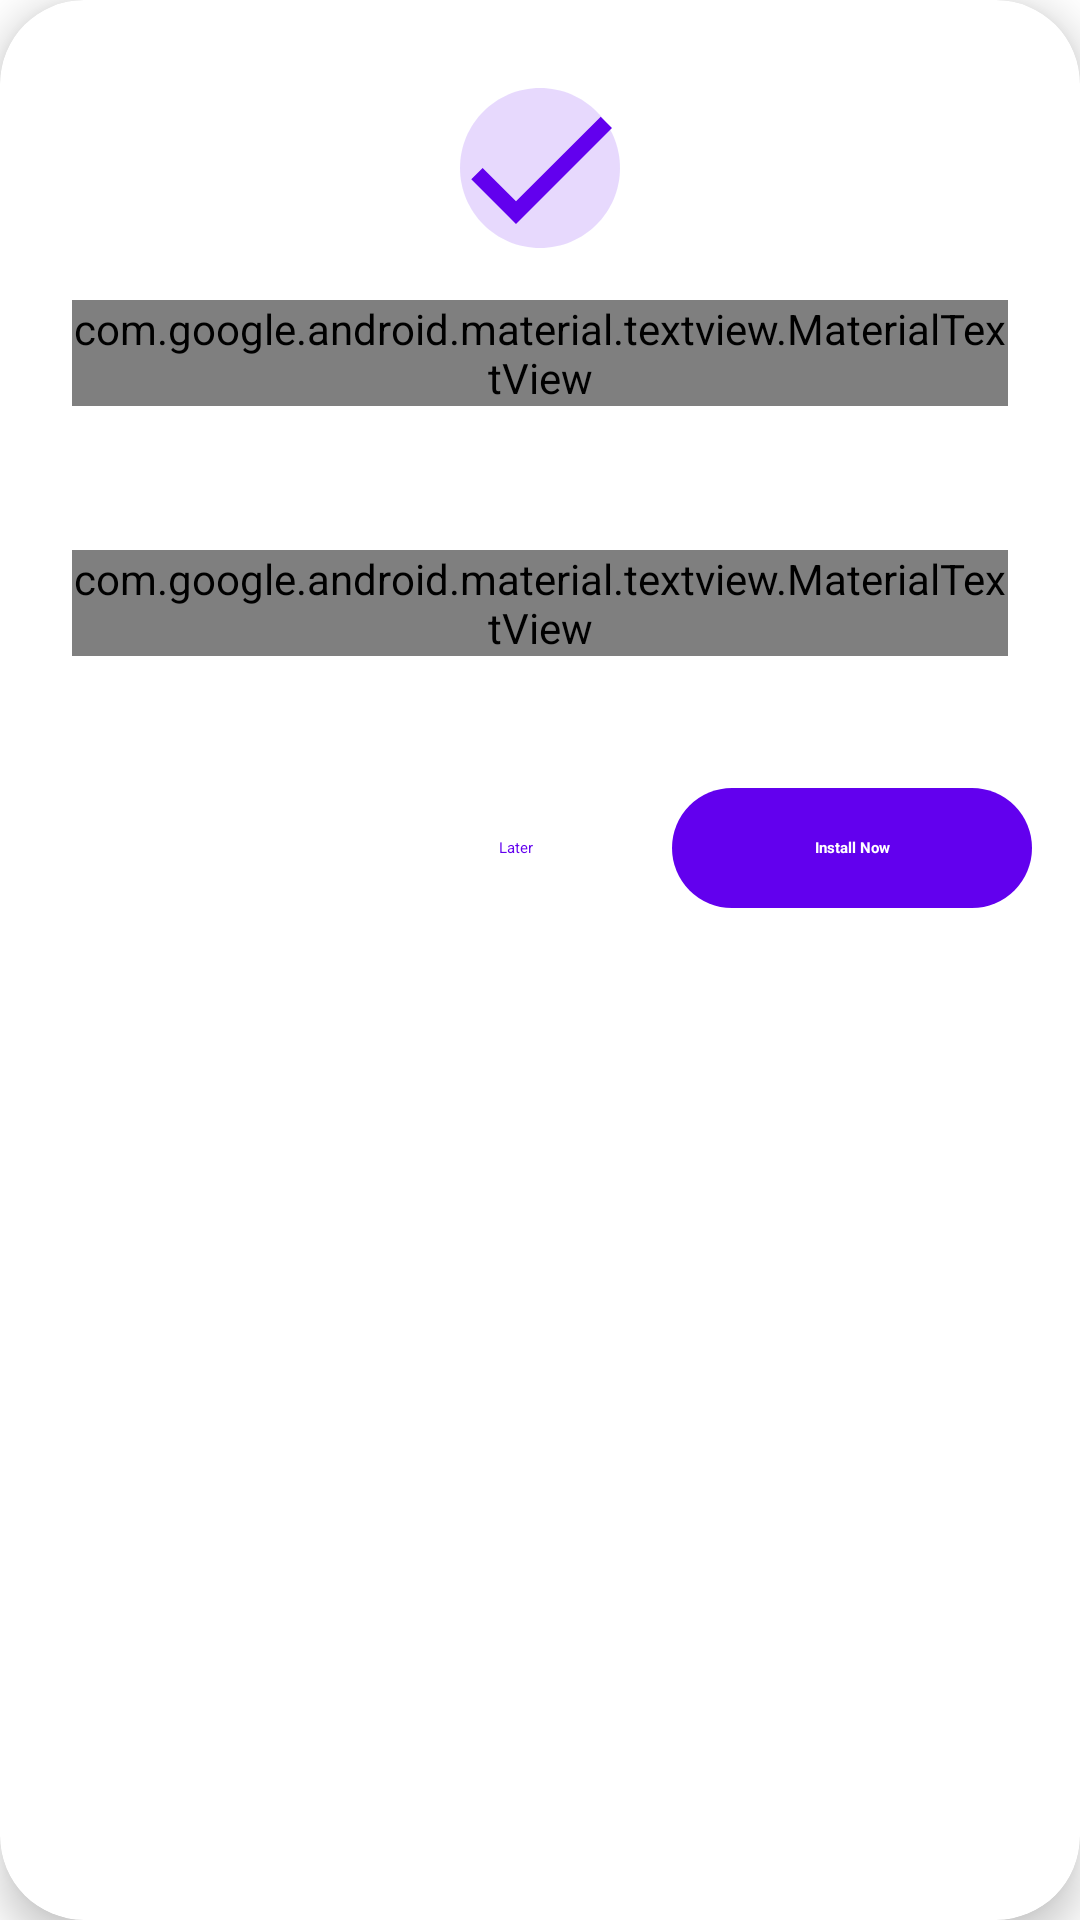

Produce the Android XML layout that renders to this screen, including the resource entries it uses.
<!-- AndroidManifest.xml: fallback theme Theme.MaterialComponents.DayNight.NoActionBar -->
<!-- res/layout/dialog_install_update.xml -->
<?xml version="1.0" encoding="utf-8"?>
<com.google.android.material.card.MaterialCardView xmlns:android="http://schemas.android.com/apk/res/android"
    xmlns:app="http://schemas.android.com/apk/res-auto"
    android:layout_width="match_parent"
    android:layout_height="wrap_content"
    android:layout_margin="24dp"
    app:cardCornerRadius="@dimen/radius_xl"
    app:cardElevation="8dp"
    app:cardBackgroundColor="?attr/colorSurface">

    <LinearLayout
        android:layout_width="match_parent"
        android:layout_height="wrap_content"
        android:orientation="vertical">

        
        <LinearLayout
            android:layout_width="match_parent"
            android:layout_height="wrap_content"
            android:orientation="vertical"
            android:padding="24dp"
            android:gravity="center"
            android:background="?attr/colorPrimaryContainer">

            <ImageView
                android:id="@+id/success_icon"
                android:layout_width="64dp"
                android:layout_height="64dp"
                android:src="@drawable/ic_success_check"
                android:importantForAccessibility="no" />

            <com.google.android.material.textview.MaterialTextView
                android:layout_width="wrap_content"
                android:layout_height="wrap_content"
                android:layout_marginTop="12dp"
                android:text="Download Complete"
                android:textAppearance="@style/TextAppearance.Material3.HeadlineSmall"
                android:textColor="?attr/colorOnPrimaryContainer"
                android:textStyle="bold" />

        </LinearLayout>

        
        <LinearLayout
            android:layout_width="match_parent"
            android:layout_height="wrap_content"
            android:orientation="vertical"
            android:padding="24dp"
            android:gravity="center">

            <com.google.android.material.textview.MaterialTextView
                android:layout_width="match_parent"
                android:layout_height="wrap_content"
                android:text="The update has been downloaded and is ready to install. The app will close during installation."
                android:textAppearance="@style/TextAppearance.Material3.BodyLarge"
                android:textColor="?attr/colorOnSurfaceVariant"
                android:gravity="center"
                android:lineSpacingMultiplier="1.3" />

        </LinearLayout>

        
        <LinearLayout
            android:layout_width="match_parent"
            android:layout_height="wrap_content"
            android:orientation="horizontal"
            android:gravity="end"
            android:padding="16dp"
            android:paddingTop="8dp"
            android:background="?attr/colorSurfaceContainerHighest">

            <com.google.android.material.button.MaterialButton
                android:id="@+id/button_cancel_install"
                style="@style/Widget.Material3.Button.TextButton"
                android:layout_width="wrap_content"
                android:layout_height="wrap_content"
                android:text="Later"
                android:textAllCaps="false" />

            <com.google.android.material.button.MaterialButton
                android:id="@+id/button_view_release_notes"
                style="@style/Widget.Material3.Button.TextButton"
                android:layout_width="wrap_content"
                android:layout_height="wrap_content"
                android:layout_marginStart="8dp"
                android:text="@string/label_whats_new"
                android:textAllCaps="false"
                android:visibility="gone" />

            <com.google.android.material.button.MaterialButton
                android:id="@+id/button_install"
                style="@style/Widget.Material3.Button"
                android:layout_width="wrap_content"
                android:layout_height="wrap_content"
                android:layout_marginStart="8dp"
                android:minWidth="120dp"
                android:text="Install Now"
                android:textAllCaps="false"
                android:textStyle="bold" />

        </LinearLayout>

    </LinearLayout>

</com.google.android.material.card.MaterialCardView>
<!-- resources referenced by this layout -->
<resources>
  <dimen name="radius_xl">28dp</dimen>
  <!-- drawable ic_success_check (drawable) -->
  <?xml version="1.0" encoding="utf-8"?>
  <vector xmlns:android="http://schemas.android.com/apk/res/android"
      android:width="96dp"
      android:height="96dp"
      android:viewportWidth="24"
      android:viewportHeight="24">
      
      <path
          android:name="circle"
          android:fillColor="?attr/colorPrimary"
          android:fillAlpha="0.15"
          android:pathData="M12,2C6.48,2 2,6.48 2,12s4.48,10 10,10 10,-4.48 10,-10S17.52,2 12,2z" />
      
      <path
          android:name="check"
          android:fillColor="?attr/colorPrimary"
          android:pathData="M9,16.17L4.83,12l-1.42,1.41L9,19 21,7l-1.41,-1.41z" />
  </vector>
  <string name="label_whats_new">What’s new</string>
</resources>
